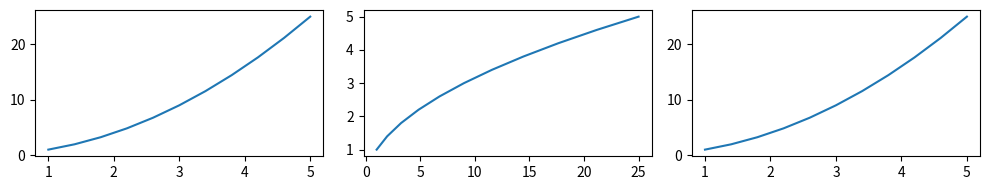

Reproduce this figure in Python.
import pandas as pd
import matplotlib.pyplot as plt
import numpy as np
import seaborn as sns

x = np.linspace(1,5,11)
y=x**2

fig,axes = plt.subplots(nrows=1,ncols=3,figsize=(10,2))


axes[0].plot(x,y)
axes[1].plot(y,x)
axes[2].plot(x,y)

plt.tight_layout()
plt.show()